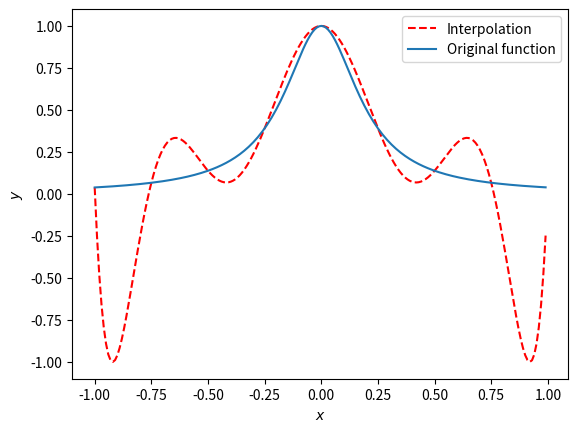

This chart was generated by the following Python code:
# Simple script to generate a Lagrange Interpolation. It is advised for the
# user to have notions of this method after using this script. Numpy and
# Matplotlib must be installed in the usr system.
import numpy as np
import matplotlib.pyplot as plt
from numpy import exp

# Here [a, b] represents the desired interval. The number of total nodes
# represents the degree of the polynomial minus 1. This is, for n nodes
# the degree of p will be n-1.
a = -1
b = 1
poly_degree = 8

# Definitions for the function to be interpolated and the nodes required
# as indicated in the textbook.
total_nodes = poly_degree + 1
f = lambda x: (1 + 25*x**2)**(-1)
nodes = np.linspace(a, b, total_nodes)


# Until now this function generates a number of elements equal to the number
# of specified nodes.
def polynomial(x):
    j = 0
    list_j = []

    while j < len(nodes):
        i = 0
        list_i = []
        for i in range(0, len(nodes)):
            if i != j:
                element_i = (x - nodes[i])/(nodes[j] - nodes[i])
                list_i.append(element_i)
                i += 1
            else:
                pass

        element_j = np.prod(list_i)*f(nodes[j])
        list_j.append(element_j)
        j += 1

    return sum(list_j)

# By the way the polynomial is defined, it is needed to perform a for loop
# over all the elements on x applied to the pseudo function to generate the
# points in y.
x = np.arange(a, b, 0.01)
y = []
for i in x:
    y.append(polynomial(i))

plt.plot(x, y, '--', color='red', label='Interpolation')
plt.plot(x, f(x), label='Original function')
plt.xlabel('$x$')
plt.ylabel('$y$')
plt.legend()
plt.show()

# Note. It lasts to plot the error between the polynomial of degree 8 and
# the original function.
